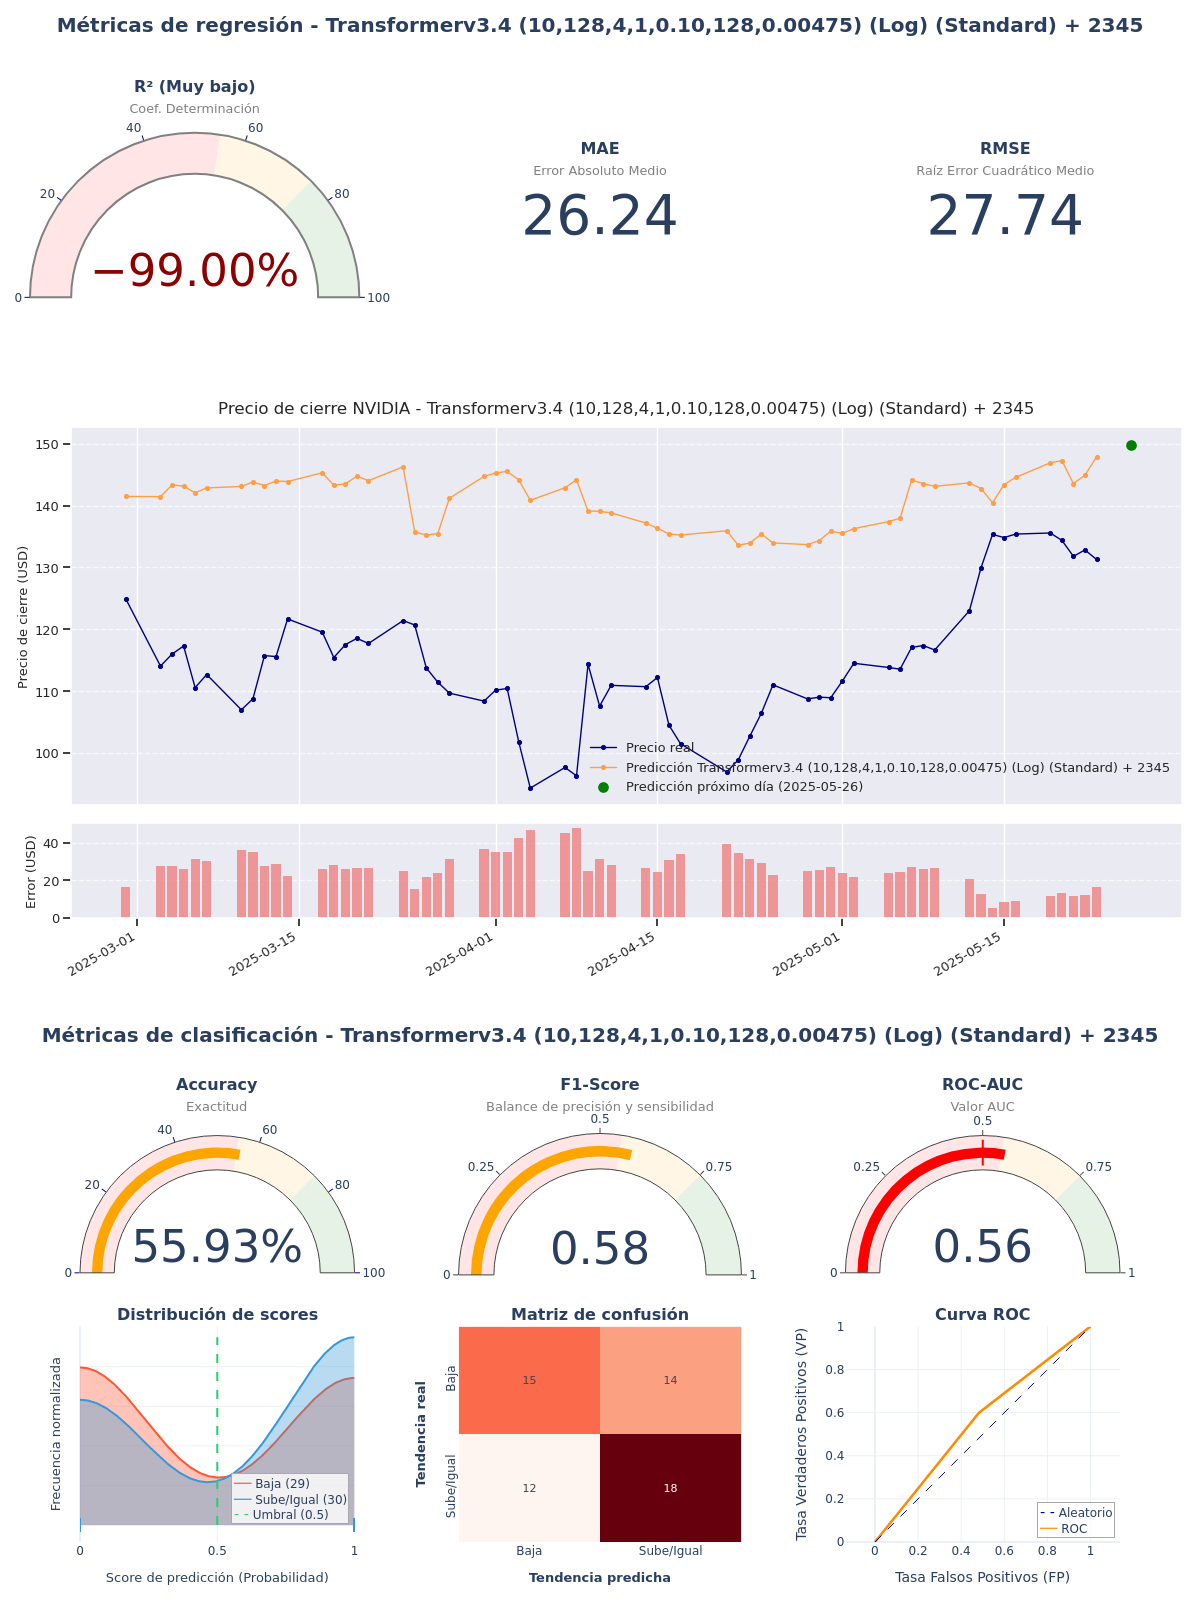

Values plotted in this chart, from the file beside it:
model_title; model_hash; r2; mae; rmse; accuracy; f1_score; roc_auc; irb_regr; irb_clas; irb_total
Transformerv3.4 (10,128,4,1,0.10,128,0.0…; ca1ad2c7; -6,317; 26,2361; 27,7429; 0,5593; 0,5806; 0,5586; -2,4997; 1,0776; -0,5321
